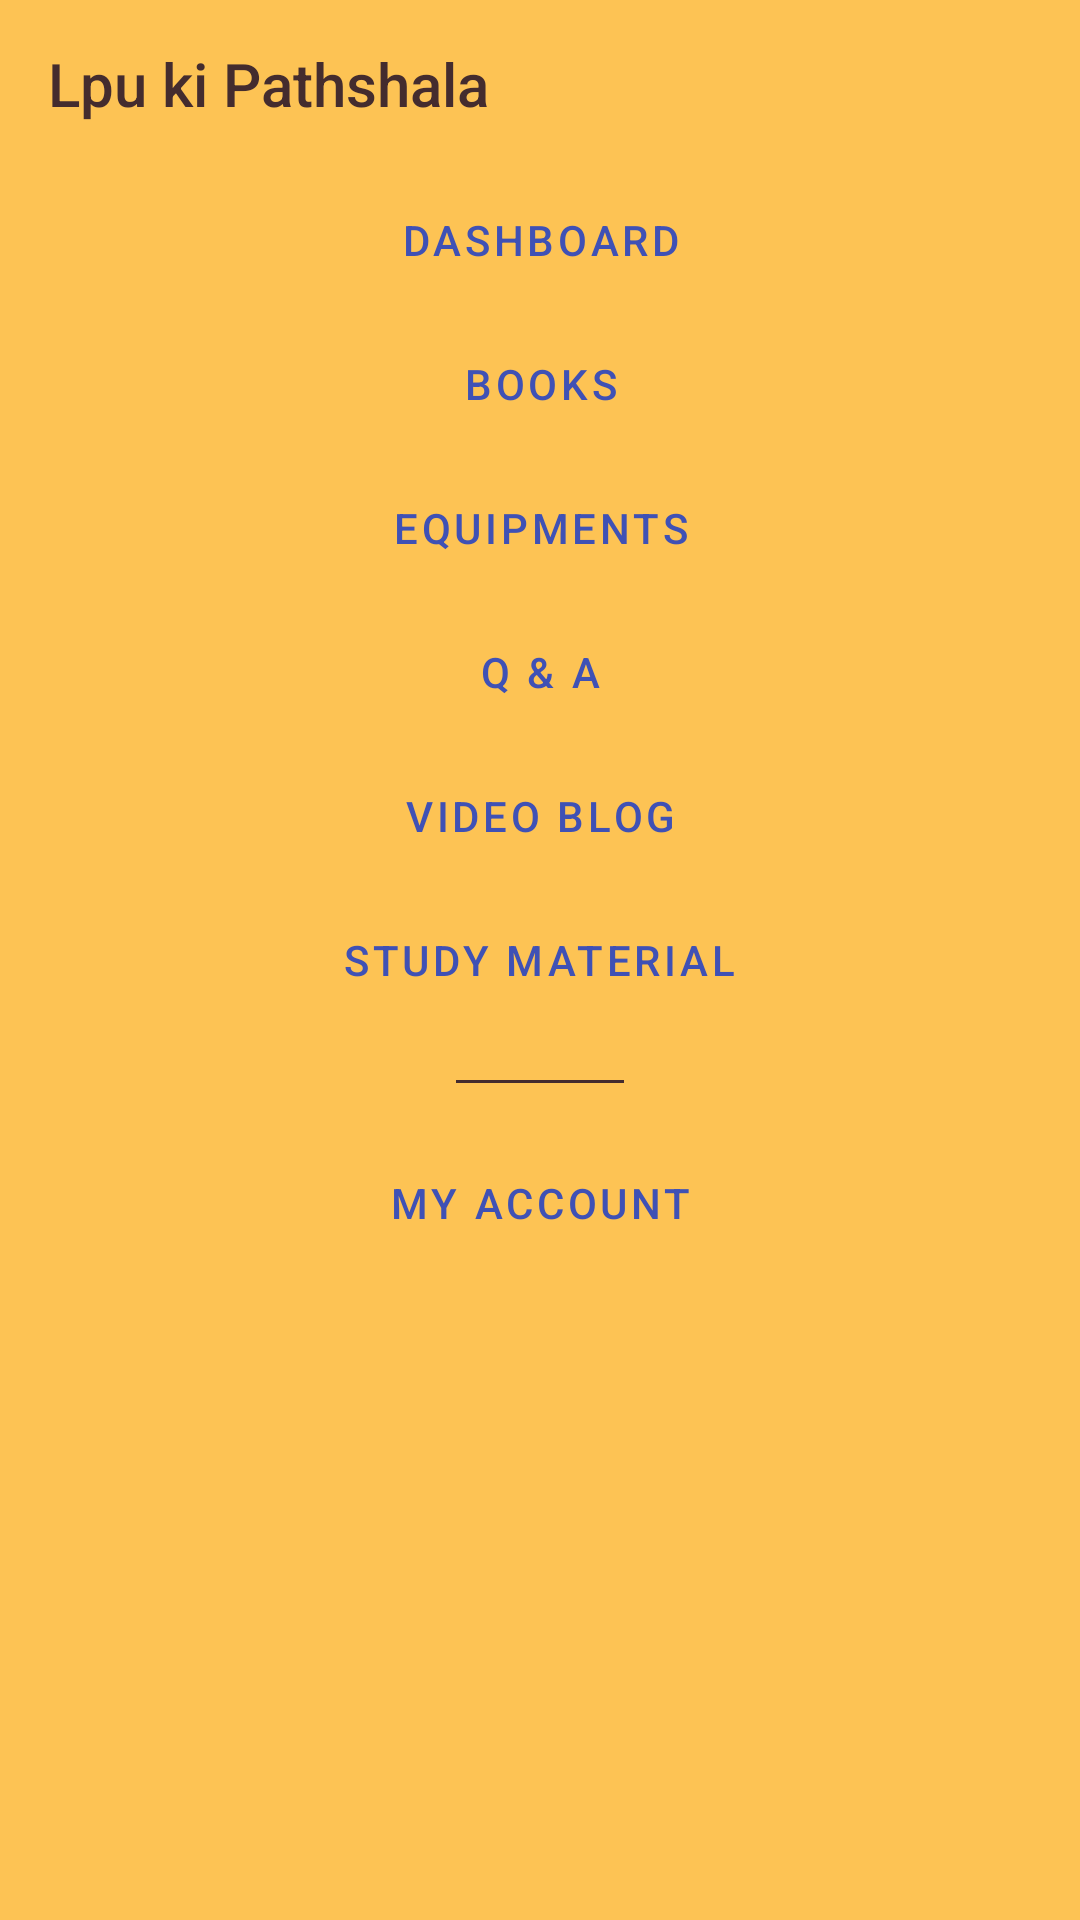

Layout XML and referenced resources for this Android screen:
<!-- AndroidManifest.xml: application theme Theme.Shrine -->
<!-- res/layout/home_activity.xml -->
<?xml version="1.0" encoding="utf-8"?>
<RelativeLayout xmlns:tools="http://schemas.android.com/tools"
    android:layout_height="match_parent"
    android:layout_width="match_parent"
    android:orientation="vertical"
    xmlns:android="http://schemas.android.com/apk/res/android"
    xmlns:app="http://schemas.android.com/apk/res-auto">

    <android.support.v7.widget.Toolbar
        android:layout_width="match_parent"
        android:layout_height="?attr/actionBarSize"
        android:id="@+id/app_bar"
        style="@style/Widget.Shrine.Toolbar"
        app:title="@string/app_name"
        app:navigationIcon="@drawable/menu"
        ></android.support.v7.widget.Toolbar>

    <FrameLayout xmlns:android="http://schemas.android.com/apk/res/android"
        xmlns:app="http://schemas.android.com/apk/res-auto"
        xmlns:tools="http://schemas.android.com/tools"
        android:layout_width="match_parent"
        xmlns:fab="http://schemas.android.com/apk/res-auto"
        android:layout_below="@id/app_bar"
        android:layout_height="match_parent"
        tools:context=".ProductGridFragment">

        <LinearLayout
            style="@style/Widget.Shrine.Backdrop"
            android:layout_width="match_parent"
            android:layout_height="match_parent"
            android:gravity="center_horizontal"
            android:orientation="vertical">

            <include layout="@layout/shr_backdrop" />
        </LinearLayout>


    </FrameLayout>
</RelativeLayout>
<!-- res/layout/shr_backdrop.xml (included above) -->
<?xml version="1.0" encoding="utf-8"?>
<merge xmlns:android="http://schemas.android.com/apk/res/android">



    <android.support.design.button.MaterialButton
        style="@style/Widget.Shrine.Button.TextButton"
        android:layout_width="wrap_content"
        android:id="@+id/dashboard"
        android:layout_height="wrap_content"
        android:text="@string/shr_apartment_label" />
    <android.support.design.button.MaterialButton
        style="@style/Widget.Shrine.Button.TextButton"
        android:layout_width="wrap_content"
        android:layout_height="wrap_content"
        android:id="@+id/Books"
        android:text="@string/shr_bottoms_label" />

    
        
        
        
        
        

    <android.support.design.button.MaterialButton
        style="@style/Widget.Shrine.Button.TextButton"
        android:layout_width="wrap_content"
        android:layout_height="wrap_content"
        android:id="@+id/equipment"
        android:text="@string/shr_shoes_label" />
    <android.support.design.button.MaterialButton
        style="@style/Widget.Shrine.Button.TextButton"
        android:layout_width="wrap_content"
        android:id="@+id/doubts"
        android:layout_height="wrap_content"
        android:text="@string/shr_featured_label" />
    <android.support.design.button.MaterialButton
        style="@style/Widget.Shrine.Button.TextButton"
        android:layout_width="wrap_content"
        android:layout_height="wrap_content"
        android:id="@+id/videoblog"
        android:text="@string/shr_tops_label" />


    <android.support.design.button.MaterialButton
        style="@style/Widget.Shrine.Button.TextButton"
        android:layout_width="wrap_content"
        android:layout_height="wrap_content"
        android:id="@+id/study_material"
        android:text="@string/shr_dresses_label" />

    <View
        android:layout_width="56dp"
        android:layout_height="1dp"
        android:layout_margin="16dp"
        android:background="?android:attr/textColorPrimary" />

    <android.support.design.button.MaterialButton
        style="@style/Widget.Shrine.Button.TextButton"
        android:layout_width="wrap_content"
        android:layout_height="wrap_content"
        android:id="@+id/myaccount"
        android:text="@string/shr_account_label" />

</merge>
<!-- resources referenced by this layout -->
<resources>
  <string name="app_name">Lpu ki Pathshala</string>
  <string name="shr_accessories_label">Categories</string>
  <string name="shr_account_label">My Account</string>
  <string name="shr_apartment_label">DashBoard</string>
  <string name="shr_bottoms_label">Books</string>
  <string name="shr_dresses_label">Study Material</string>
  <string name="shr_featured_label">Q &amp; A</string>
  <string name="shr_shoes_label">Equipments</string>
  <string name="shr_tops_label">Video Blog</string>
  <style name="Widget.Shrine.Backdrop" parent="">
          <item name="android:background">?attr/colorAccent</item>
      </style>
  <style name="Widget.Shrine.Button.TextButton" parent="Widget.MaterialComponents.Button.TextButton">
          <item name="android:textColor">@color/blue  </item>
      </style>
  <style name="Widget.Shrine.Toolbar" parent="Widget.AppCompat.Toolbar">
          <item name="android:background">?attr/colorAccent</item>
          <item name="android:theme">@style/Theme.Shrine</item>
          <item name="android:elevation"> 0dp</item>
          <item name="elevation"> 0dp</item>
          <item name="android:windowContentOverlay">@null</item>
          <item name="popupTheme">@style/ThemeOverlay.AppCompat.Light</item>
      </style>
  <style name="Theme.Shrine" parent="Theme.MaterialComponents.Light.NoActionBar">
          
          <item name="colorPrimary">@color/colorPrimary</item>
          <item name="colorPrimaryDark">@color/colorPrimaryDark</item>
          <item name="colorAccent">@color/colorAccent</item>
          <item name="android:windowLightStatusBar" tools:targetApi="m">true</item>
          <item name="colorControlActivated">@color/colorControlActivated</item>
          <item name="android:textColorPrimary">@color/textColorPrimary</item>
      </style>
  <color name="blue">#3F51B5</color>
  <color name="colorPrimary">#E0E0E0</color>
  <color name="colorPrimaryDark">#08F59C8D</color>
  <color name="colorAccent">#C8FDB326</color>
  <color name="colorControlActivated">#009688</color>
  <color name="textColorPrimary">#442C2E</color>
</resources>
